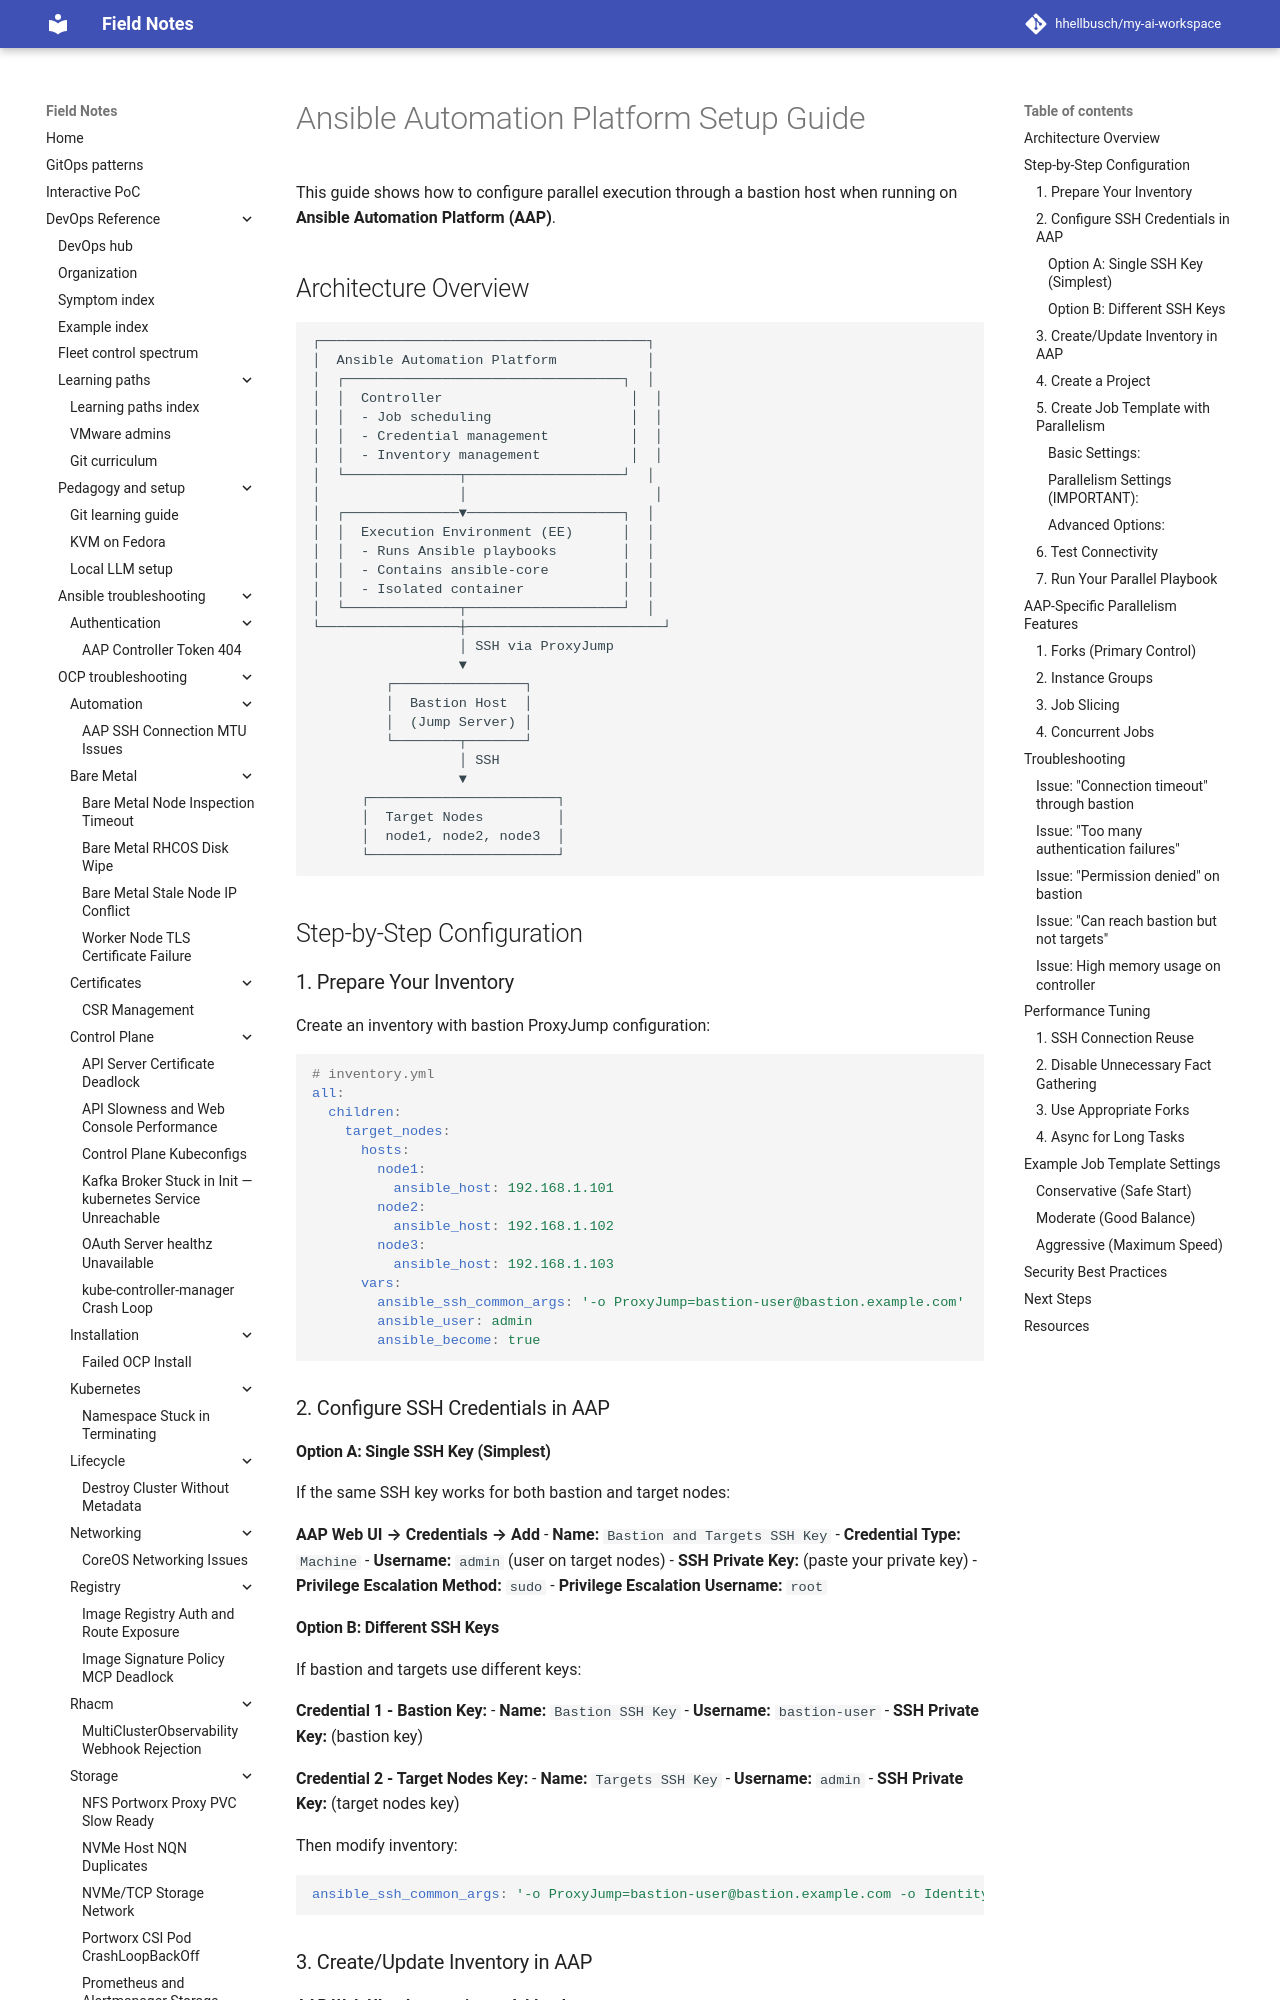

repository: hhellbusch/my-ai-workspace · page: devops/ansible/examples/006_parallel_execution_via_bastion/docs/AAP-SETUP-GUIDE/index.html · generator: mkdocs

# Ansible Automation Platform Setup Guide

This guide shows how to configure parallel execution through a bastion host when running on **Ansible Automation Platform (AAP)**.

## Architecture Overview

```
┌────────────────────────────────────────┐
│  Ansible Automation Platform           │
│  ┌──────────────────────────────────┐  │
│  │  Controller                       │  │
│  │  - Job scheduling                 │  │
│  │  - Credential management          │  │
│  │  - Inventory management           │  │
│  └──────────────┬───────────────────┘  │
│                 │                       │
│  ┌──────────────▼───────────────────┐  │
│  │  Execution Environment (EE)      │  │
│  │  - Runs Ansible playbooks        │  │
│  │  - Contains ansible-core         │  │
│  │  - Isolated container            │  │
│  └──────────────┬───────────────────┘  │
└─────────────────┼────────────────────────┘
                  │ SSH via ProxyJump
                  ▼
         ┌────────────────┐
         │  Bastion Host  │
         │  (Jump Server) │
         └────────┬───────┘
                  │ SSH
                  ▼
      ┌───────────────────────┐
      │  Target Nodes         │
      │  node1, node2, node3  │
      └───────────────────────┘
```

## Step-by-Step Configuration

### 1. Prepare Your Inventory

Create an inventory with bastion ProxyJump configuration:

```yaml
# inventory.yml
all:
  children:
    target_nodes:
      hosts:
        node1:
          ansible_host: 192.168.1.101
        node2:
          ansible_host: 192.168.1.102
        node3:
          ansible_host: 192.168.1.103
      vars:
        ansible_ssh_common_args: '-o ProxyJump=bastion-user@bastion.example.com'
        ansible_user: admin
        ansible_become: true
```

### 2. Configure SSH Credentials in AAP

#### Option A: Single SSH Key (Simplest)
If the same SSH key works for both bastion and target nodes:

**AAP Web UI → Credentials → Add**
- **Name:** `Bastion and Targets SSH Key`
- **Credential Type:** `Machine`
- **Username:** `admin` (user on target nodes)
- **SSH Private Key:** (paste your private key)
- **Privilege Escalation Method:** `sudo`
- **Privilege Escalation Username:** `root`
